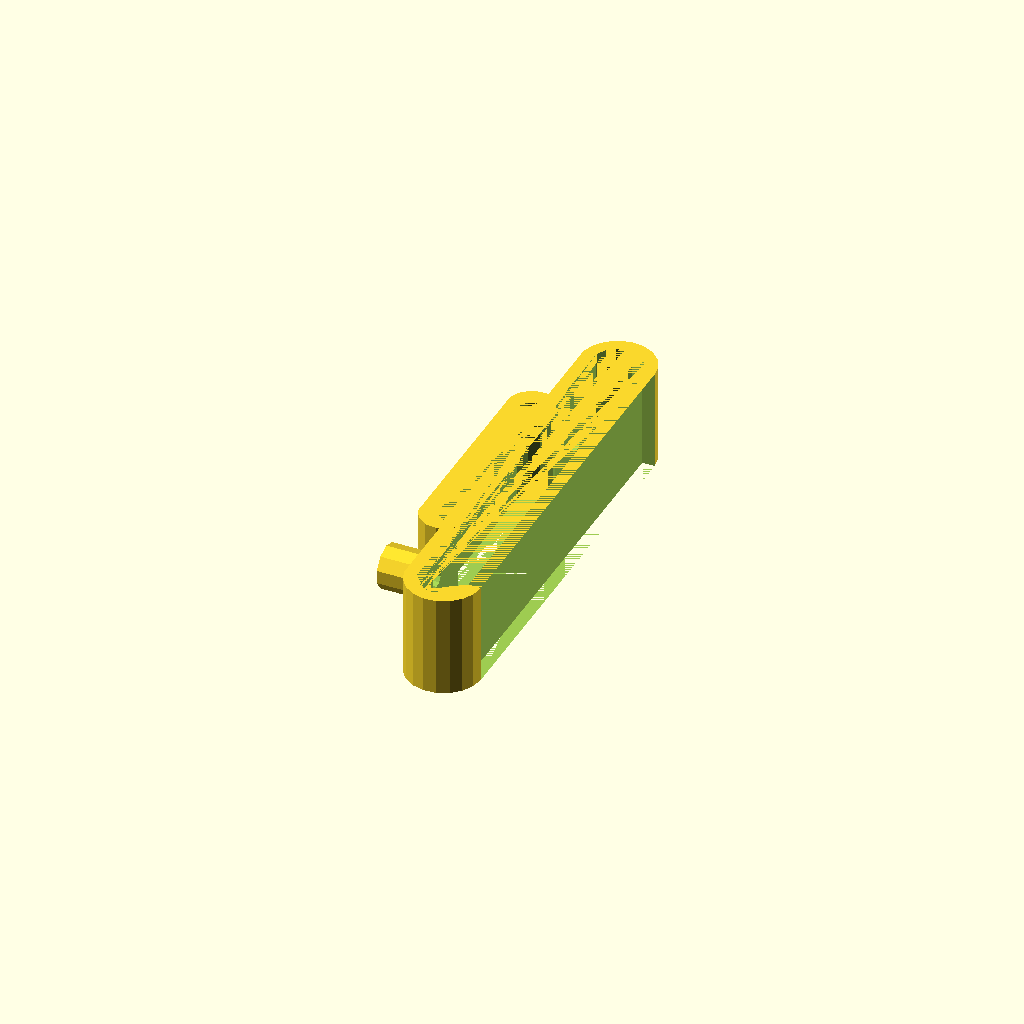
Cell 1 — every parameter at its default value.
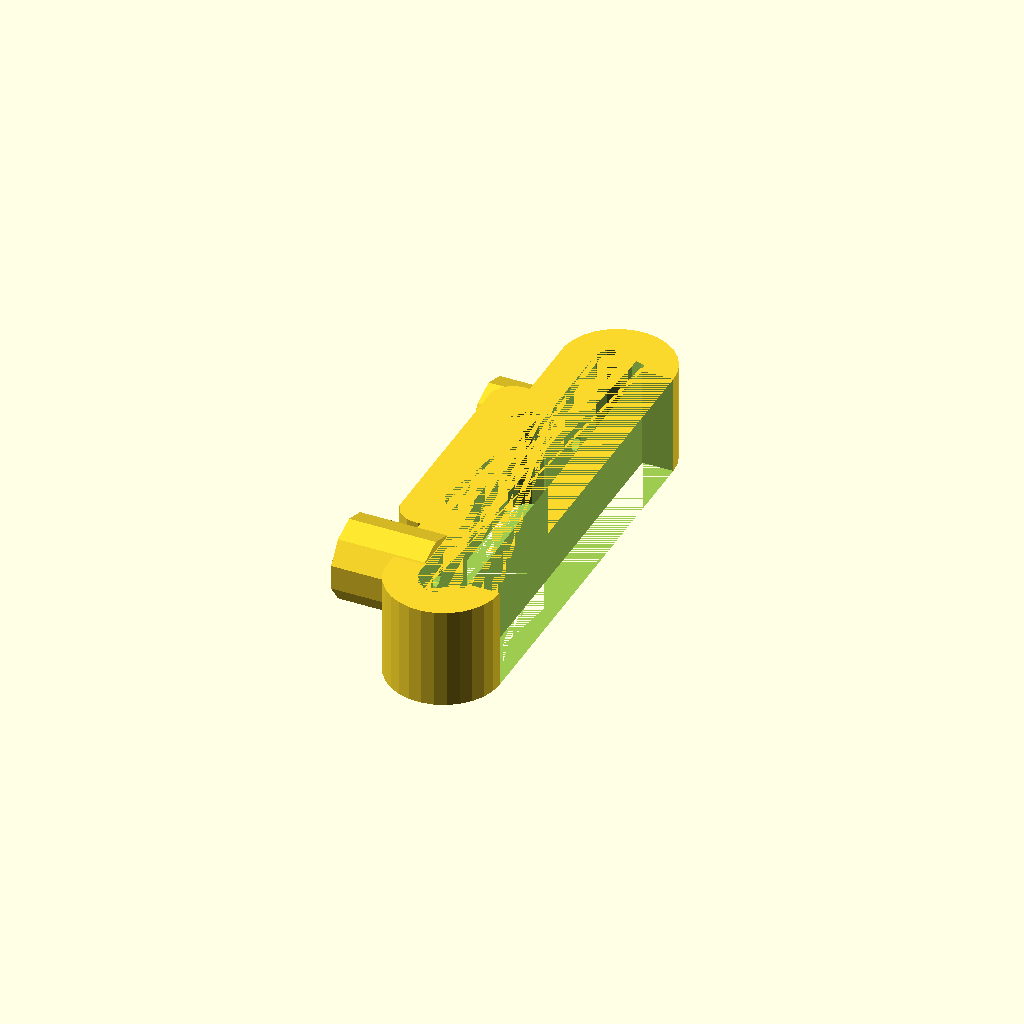
Cell 2: the same model with wall_thickness = 5.
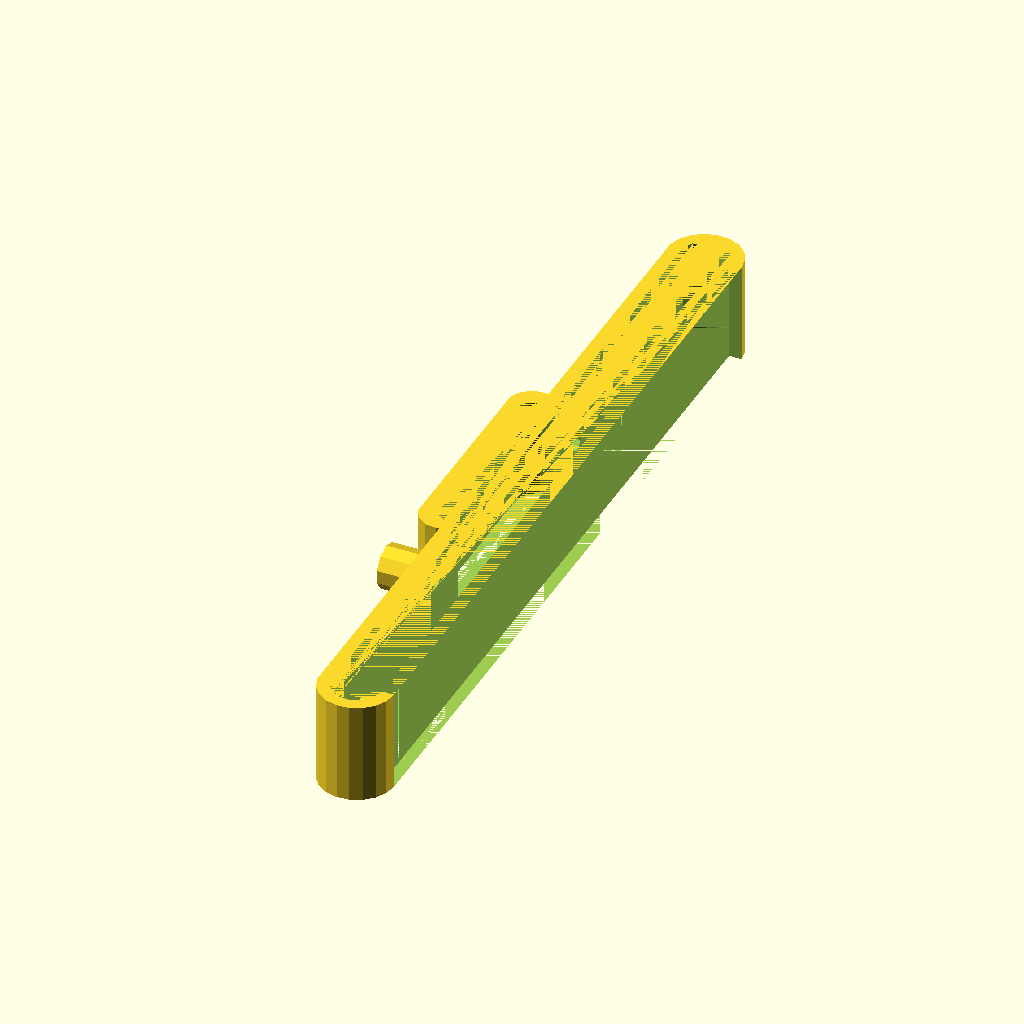
Cell 3 — bar_distance set to 120, the other parameters unchanged.
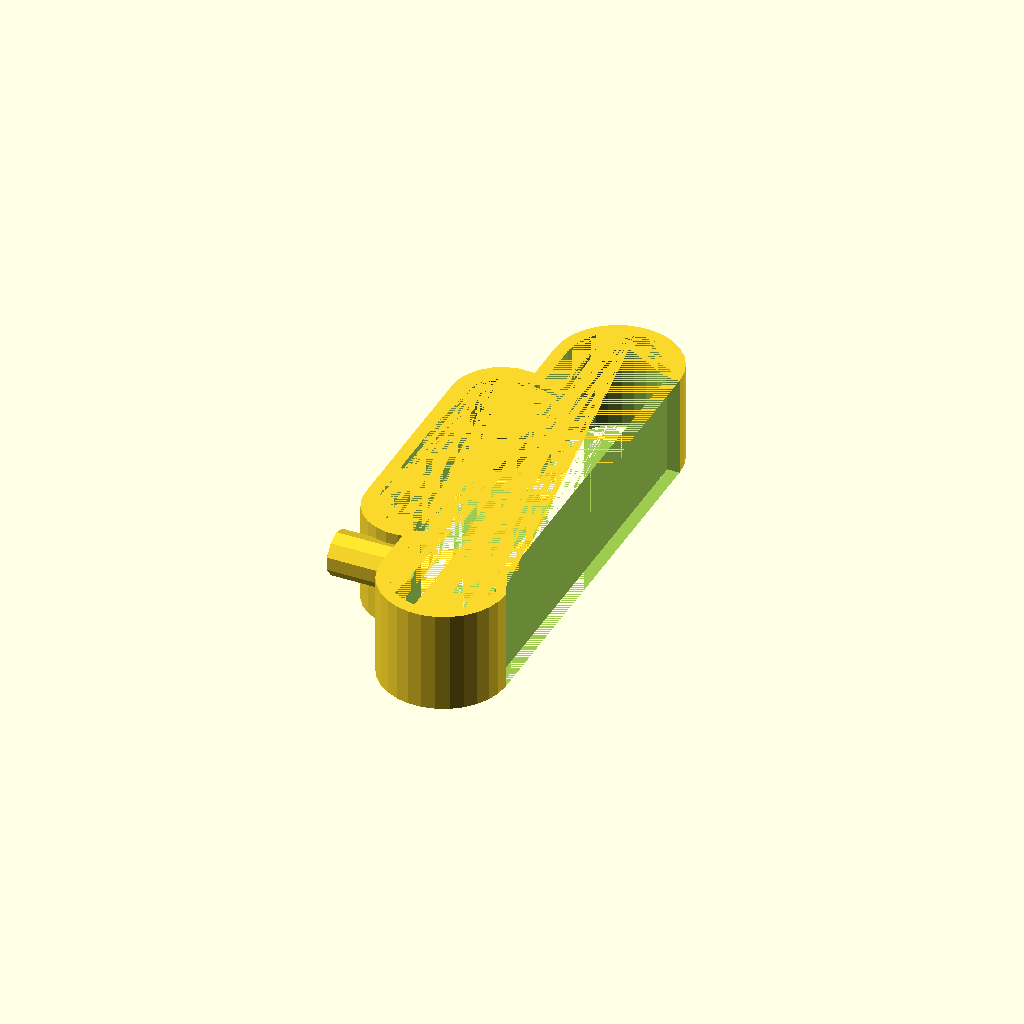
Cell 4 — bar_diameter set to 16, the other parameters unchanged.
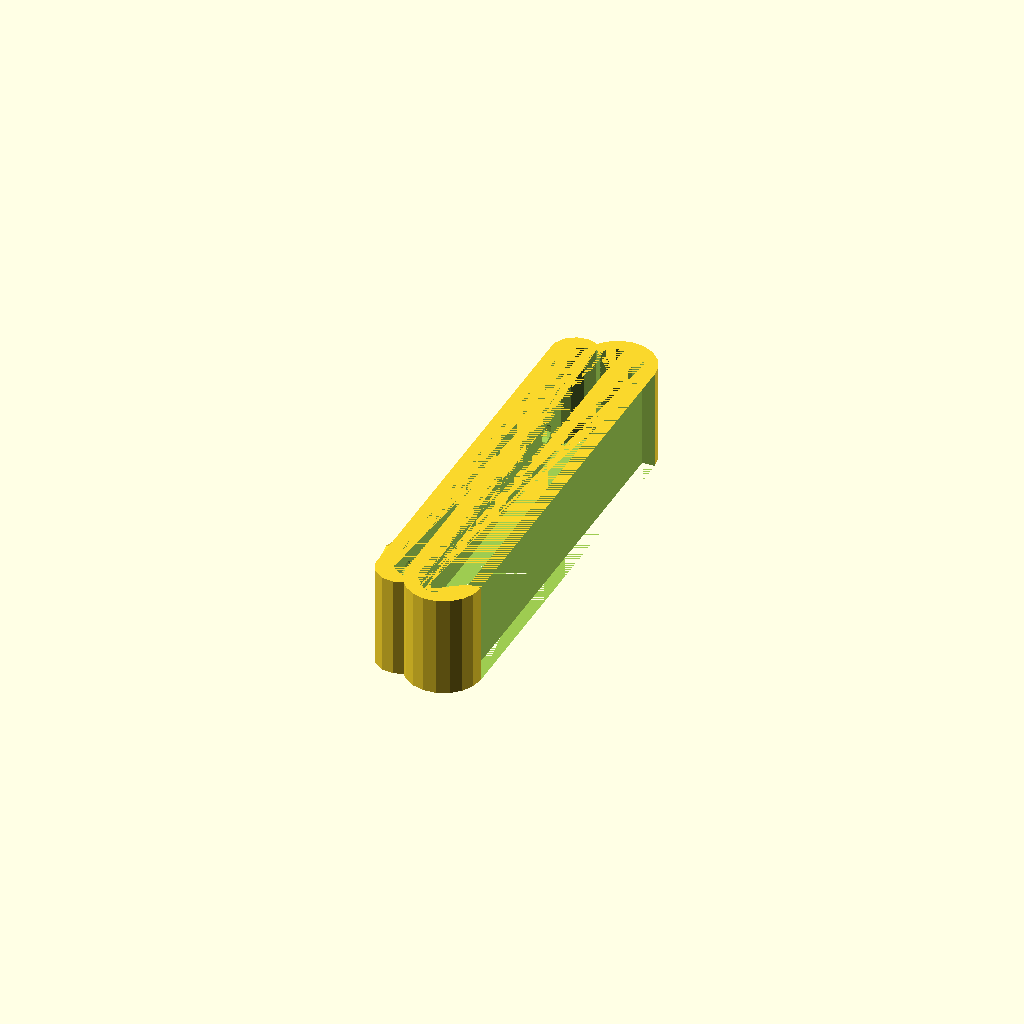
Cell 5: belt_distance = 60 (everything else at default).
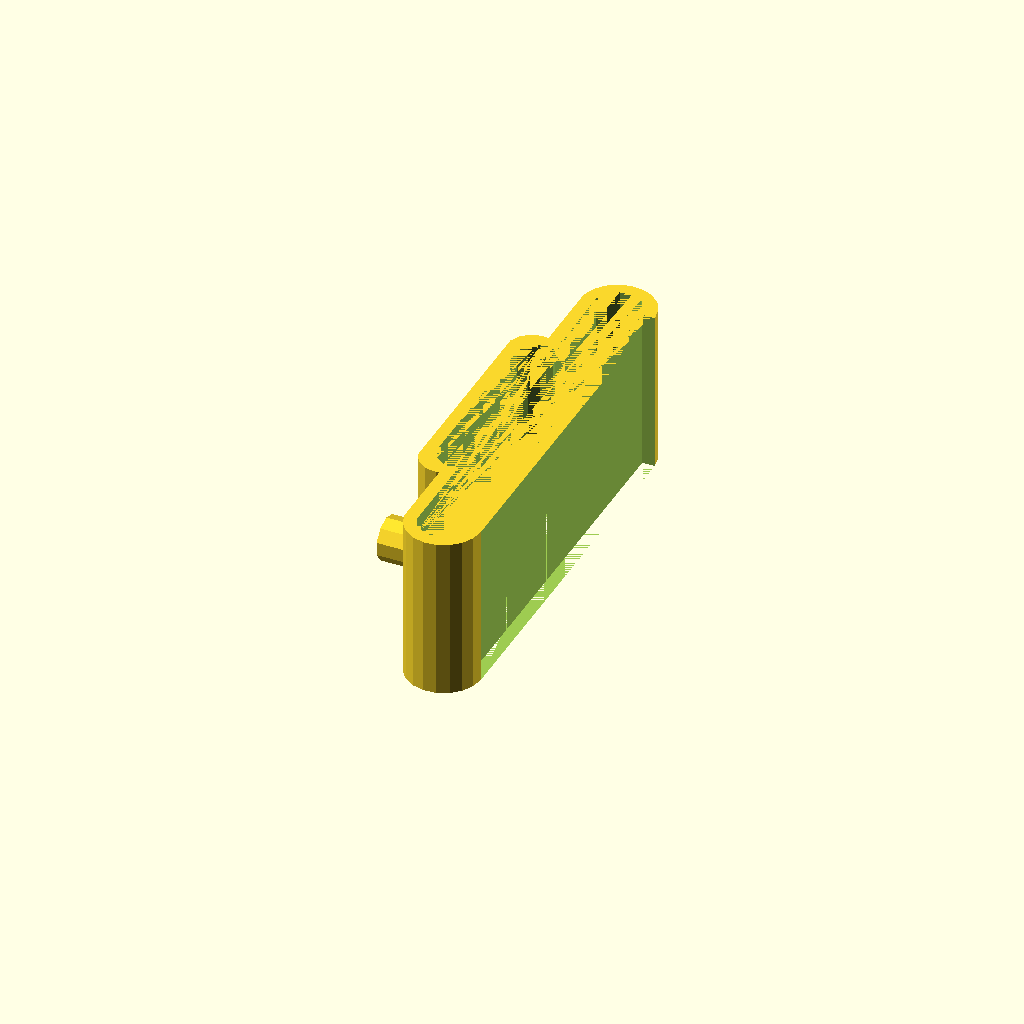
Cell 6: base_height = 20 (everything else at default).
All cells are drawn from one camera (rotation 55°, 0°, 25°, orthographic, colour scheme Cornfield), so only the parameter changes between them.
Source of the model, inputs/thingiverse/files/thing-3003149/files/Parametric-delta-bar-clamps.scad:
// distance between parallel rod centers
bar_distance = 60;
// parallel rods diameter
bar_diameter = 8;
// distance between belt loop 
belt_distance = 30;
// desired wall thickness
wall_thickness = 2; //[1:.25:5]
// extra height for base
base_height = 10;  //7:1:25]
// fixing bolt diameter
bolt_diameter = 3;
// horizontal distance between fixing holes in PCB (48.26 for RAMPS)
fixture_distance = 48.26;
// vertical distance between fixing holes in PCB (-1.27 and 6.35 for RAMPS top and bottom)
fixture_v_distance = 6.35;
//Dimensions taken from https://www.google.com/search?client=firefox-b-ab&biw=1440&bih=763&tbm=isch&sa=1&ei=0kxJW8HlIs62sAXto6XwAg&q=arduino+mega++mounting+dimensions&oq=arduino+mega++mounting+dimensions&gs_l=img.3...1280.2306.0.2470.8.8.0.0.0.0.122.666.6j2.8.0....0...1c.1.64.img..0.1.122...0i8i7i30k1.0.4l28b11gZ5o#imgrc=DRY_3DzLKY0mjM:

//Calculated for reuse
bar_radius = bar_diameter/2;
bolt_radius = bolt_diameter/2;
total_base_height = base_height + abs(fixture_v_distance);

difference(){
  union(){
    hull(){
      translate([0, -bar_distance/2, 0])
        cylinder(total_base_height, bar_radius+wall_thickness, bar_radius+wall_thickness);
      translate([0, bar_distance/2, 0])
        cylinder(total_base_height, bar_radius+wall_thickness, bar_radius+wall_thickness);
    }
    /* Belt saver wall */
    translate([-(1.2*bar_radius+wall_thickness), 0, 0])
    hull(){
      translate([0, -belt_distance/2, 0])
        cylinder(total_base_height, bar_radius, bar_radius);
      translate([0, belt_distance/2, 0])
        cylinder(total_base_height, bar_radius, bar_radius);
    }
    /*RAMPS fixture reinforcement*/
    translate([-bar_radius, 0, total_base_height/2])
    rotate([0,-90,0]){
      translate([fixture_v_distance/2, -fixture_distance/2, 0],  $fn=10)
        cylinder(bar_radius+2*wall_thickness, bolt_radius+wall_thickness, bolt_radius+wall_thickness, $fn=10);
      translate([-fixture_v_distance/2, fixture_distance/2, 0], $fn=10)
        cylinder(bar_radius+2*wall_thickness, bolt_radius+wall_thickness, bolt_radius+wall_thickness, $fn=10);
     }
  }
  /* Openning */
  hull(){
    translate([0, -bar_distance/2, 0])
      cylinder(total_base_height, bar_radius, bar_radius);
    translate([0, bar_distance/2, 0])
      cylinder(total_base_height, bar_radius, bar_radius);
  }
  /*Front opennig*/
  translate([bar_radius, -bar_distance/2,0])
    cube([bar_diameter, bar_distance, total_base_height]);
  
  /* Belt saver */
    translate([-1.2*bar_radius, 0, 0])
    hull(){
      translate([0, -(belt_distance/2-wall_thickness), 0])
        cylinder(total_base_height, bar_radius, bar_radius);
      translate([0, belt_distance/2-wall_thickness, 0])
        cylinder(total_base_height, bar_radius, bar_radius);
    }

  /*RAMPS fixture*/
  translate([0, 0, total_base_height/2])
  rotate([0,-90,0]){
    translate([fixture_v_distance/2, -fixture_distance/2, 0],  $fn=10)
      cylinder(2*(bar_radius+wall_thickness), bolt_radius, bolt_radius);
    translate([-fixture_v_distance/2, fixture_distance/2, 0], $fn=10)
      cylinder(2*(bar_radius+wall_thickness), bolt_radius, bolt_radius);
   }
}
Customizer parameters (derived from the source; name, type, default, range or options):
bar_distance: number, default 60
bar_diameter: number, default 8
belt_distance: number, default 30
wall_thickness: number, default 2, range 1 to 5, step 0.25
base_height: number, default 10
bolt_diameter: number, default 3
fixture_distance: number, default 48.26
fixture_v_distance: number, default 6.35
